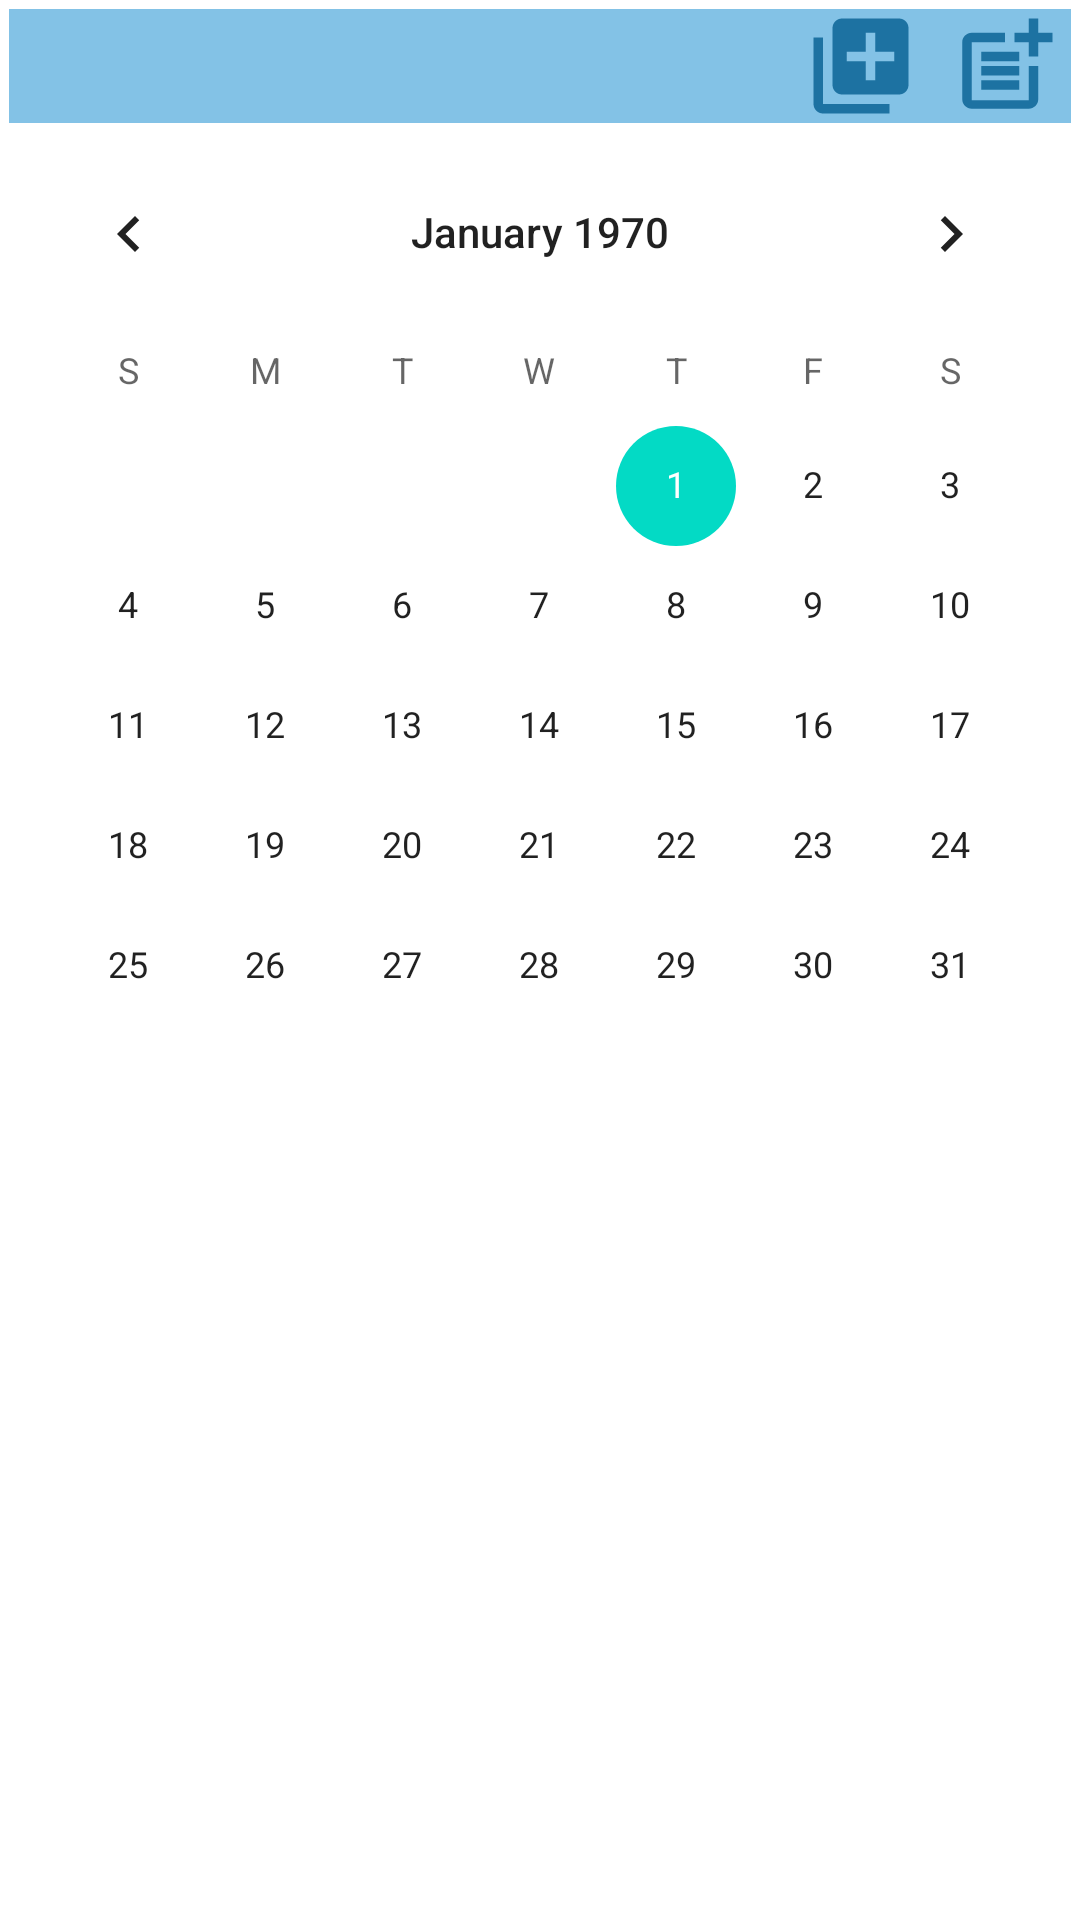

The Android layout XML behind this screen, and the referenced resources:
<!-- AndroidManifest.xml: application theme Theme.Rama -->
<!-- res/layout/fragment_calendar.xml -->
<?xml version="1.0" encoding="utf-8"?>
<LinearLayout xmlns:android="http://schemas.android.com/apk/res/android"
    xmlns:tools="http://schemas.android.com/tools"
    android:layout_width="match_parent"
    android:layout_height="match_parent"
    tools:context=".fragments.calendarFragment"
    android:orientation="vertical">

    <include
        android:layout_width="match_parent"
        android:layout_height="wrap_content"
        layout="@layout/appbar_calendar"/>

    <CalendarView
        android:id="@+id/cvCalendar"
        android:layout_width="match_parent"
        android:layout_height="330dp"/>

    <androidx.recyclerview.widget.RecyclerView
        android:id="@+id/rvWhatToDoToday"
        android:layout_width="match_parent"
        android:layout_height="wrap_content"/>


</LinearLayout>
<!-- res/layout/appbar_calendar.xml (included above) -->
<?xml version="1.0" encoding="utf-8"?>
<FrameLayout xmlns:android="http://schemas.android.com/apk/res/android"
    android:layout_width="match_parent"
    android:layout_height="match_parent">

    <com.google.android.material.appbar.AppBarLayout
        android:id="@+id/ab"
        android:layout_width="match_parent"
        android:layout_height="wrap_content"
        android:layout_margin="3dp"
        android:background="#83C2E6">

        <LinearLayout
            android:layout_width="match_parent"
            android:layout_height="wrap_content"
            android:orientation="horizontal"
            android:gravity="end">
            <ImageView
                android:id="@+id/ivAddProcess"
                android:layout_width="wrap_content"
                android:layout_height="wrap_content"
                android:src="@drawable/add_process_ic" />

            <ImageView
                android:id="@+id/ivAddActuacion"
                android:layout_width="wrap_content"
                android:layout_height="wrap_content"
                android:src="@drawable/add_actuacion_ic"
                android:layout_marginLeft="10dp"
                android:layout_marginRight="3dp" />

        </LinearLayout>




    </com.google.android.material.appbar.AppBarLayout>

</FrameLayout>
<!-- resources referenced by this layout -->
<resources>
  <!-- drawable add_actuacion_ic (drawable) -->
  <vector xmlns:android="http://schemas.android.com/apk/res/android"
      android:width="38dp"
      android:height="38dp"
      android:viewportWidth="24"
      android:viewportHeight="24"
      android:tint="#1D72A2">
    <path
        android:fillColor="@android:color/white"
        android:pathData="M17,19.22H5V7h7V5H5C3.9,5 3,5.9 3,7v12c0,1.1 0.9,2 2,2h12c1.1,0 2,-0.9 2,-2v-7h-2V19.22z"/>
    <path
        android:fillColor="@android:color/white"
        android:pathData="M19,2h-2v3h-3c0.01,0.01 0,2 0,2h3v2.99c0.01,0.01 2,0 2,0V7h3V5h-3V2z"/>
    <path
        android:fillColor="@android:color/white"
        android:pathData="M7,9h8v2h-8z"/>
    <path
        android:fillColor="@android:color/white"
        android:pathData="M7,12l0,2l8,0l0,-2l-3,0z"/>
    <path
        android:fillColor="@android:color/white"
        android:pathData="M7,15h8v2h-8z"/>
  </vector>
  <!-- drawable add_process_ic (drawable) -->
  <vector xmlns:android="http://schemas.android.com/apk/res/android"
      android:width="38dp"
      android:height="38dp"
      android:viewportWidth="24"
      android:viewportHeight="24"
      android:tint="#1D72A2">
    <path
        android:fillColor="@android:color/white"
        android:pathData="M4,6L2,6v14c0,1.1 0.9,2 2,2h14v-2L4,20L4,6zM20,2L8,2c-1.1,0 -2,0.9 -2,2v12c0,1.1 0.9,2 2,2h12c1.1,0 2,-0.9 2,-2L22,4c0,-1.1 -0.9,-2 -2,-2zM19,11h-4v4h-2v-4L9,11L9,9h4L13,5h2v4h4v2z"/>
  </vector>
  <style name="Theme.Rama" parent="Theme.MaterialComponents.DayNight.DarkActionBar">
          
          <item name="colorPrimary">@color/purple_500</item>
          <item name="colorPrimaryVariant">@color/purple_700</item>
          <item name="colorOnPrimary">@color/white</item>
          
          <item name="colorSecondary">@color/teal_200</item>
          <item name="colorSecondaryVariant">@color/teal_700</item>
          <item name="colorOnSecondary">@color/black</item>
          
          <item name="android:statusBarColor" tools:targetApi="l">?attr/colorPrimaryVariant</item>
          
      </style>
  <!-- not gathered from this repository: default colours our renderer supplied (Android Studio template values) -->
  <color name="purple_500">#FF6200EE</color>
  <color name="purple_700">#FF3700B3</color>
  <color name="teal_200">#FF03DAC5</color>
  <color name="teal_700">#FF018786</color>
  <color name="black">#FF000000</color>
  <color name="white">#FFFFFFFF</color>
</resources>
